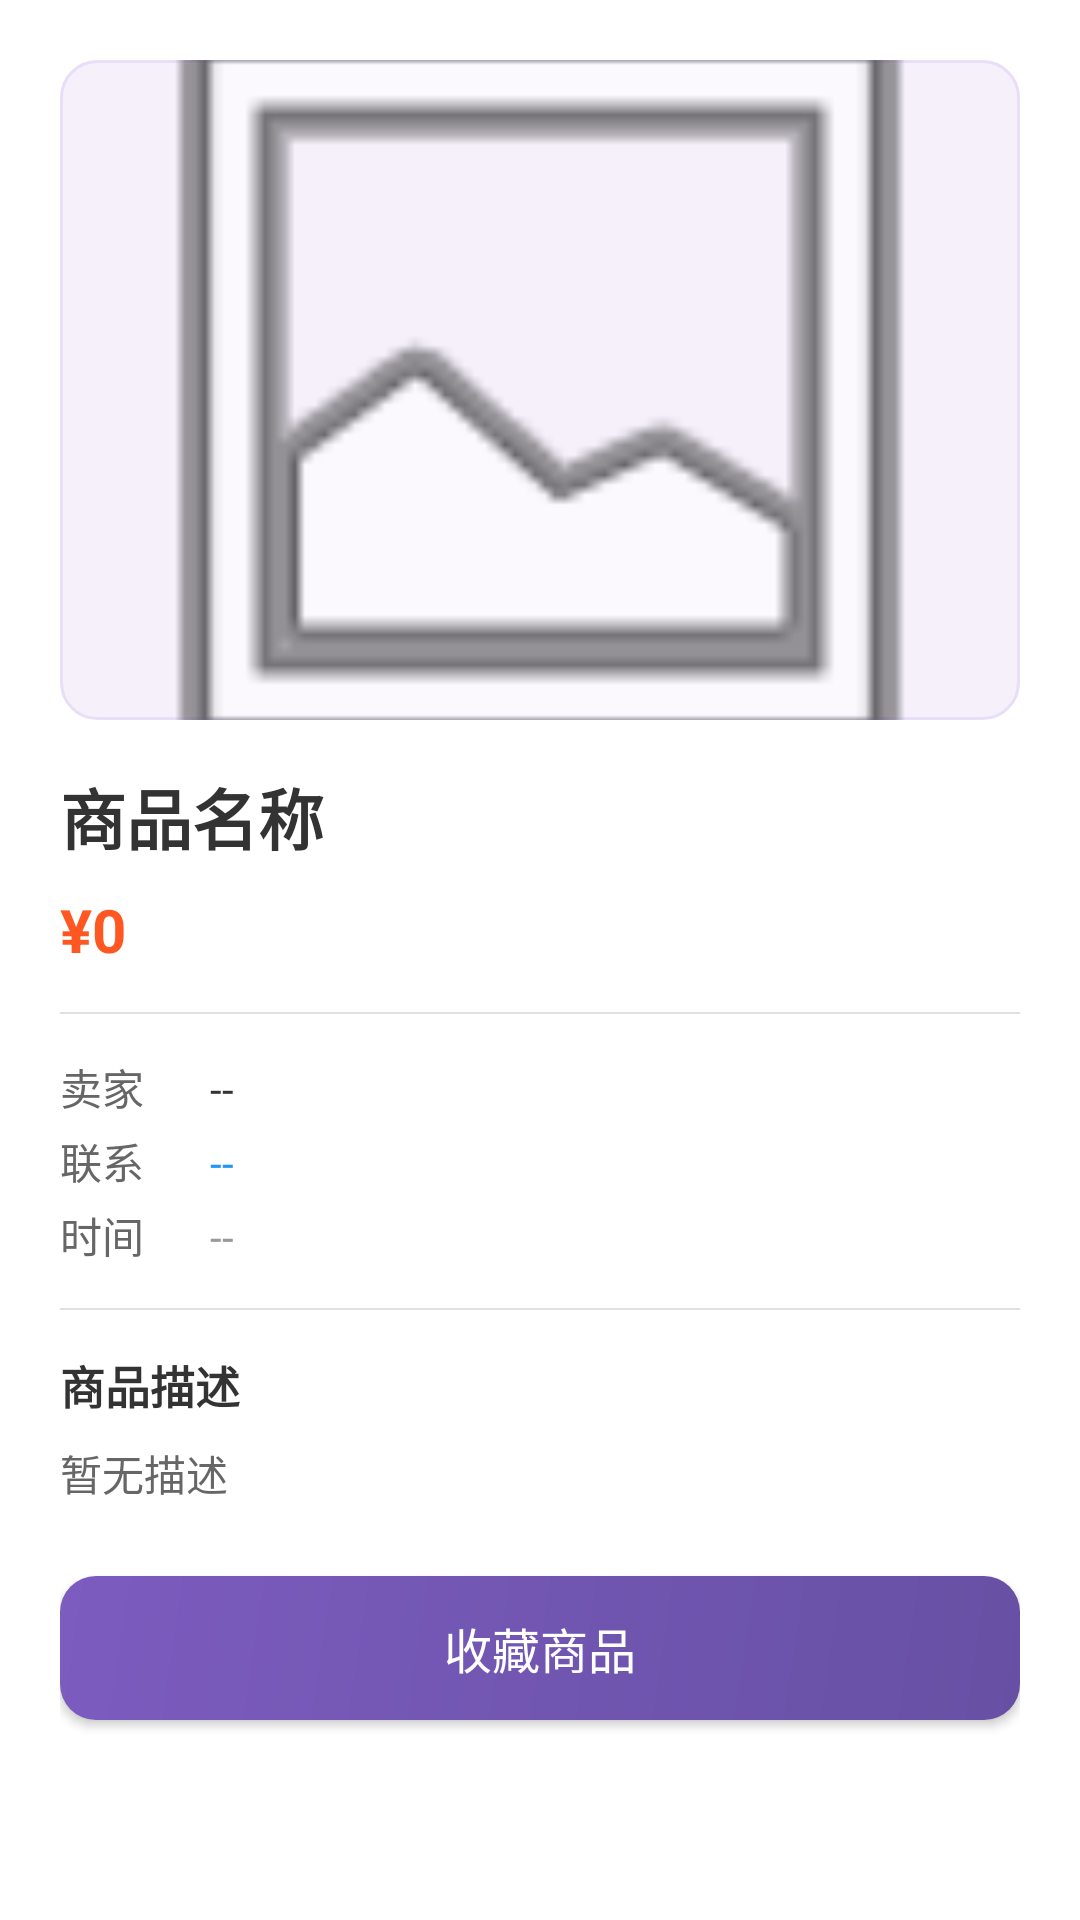

Android layout source for this screen:
<!-- AndroidManifest.xml: application theme Theme.CampusMarket -->
<!-- res/layout/activity_detail.xml -->
<?xml version="1.0" encoding="utf-8"?>
<ScrollView xmlns:android="http://schemas.android.com/apk/res/android"
    android:layout_width="match_parent" android:layout_height="match_parent" android:background="#FFFFFF">
    <LinearLayout android:layout_width="match_parent" android:layout_height="wrap_content"
        android:orientation="vertical" android:padding="20dp">

        <ImageView android:id="@+id/ivDetailImage" android:layout_width="match_parent" android:layout_height="220dp"
            android:scaleType="centerCrop" android:background="@drawable/bg_input"
            android:src="@android:drawable/ic_menu_gallery" android:layout_marginBottom="16dp"/>

        <TextView android:id="@+id/tvTitle" android:layout_width="wrap_content" android:layout_height="wrap_content"
            android:text="商品名称" android:textSize="22sp" android:textStyle="bold" android:textColor="#333333" android:layout_marginBottom="8dp"/>

        <TextView android:id="@+id/tvPrice" android:layout_width="wrap_content" android:layout_height="wrap_content"
            android:text="¥0" android:textSize="20sp" android:textColor="#FF5722" android:textStyle="bold" android:layout_marginBottom="14dp"/>

        <View android:layout_width="match_parent" android:layout_height="0.5dp" android:background="#E0E0E0" android:layout_marginBottom="14dp"/>

        <LinearLayout android:layout_width="match_parent" android:layout_height="wrap_content" android:orientation="horizontal" android:layout_marginBottom="4dp">
            <TextView android:layout_width="50dp" android:layout_height="wrap_content" android:text="卖家" android:textSize="14sp" android:textColor="#666666"/>
            <TextView android:id="@+id/tvSeller" android:layout_width="wrap_content" android:layout_height="wrap_content" android:text="--" android:textSize="14sp" android:textColor="#333333"/>
        </LinearLayout>
        <LinearLayout android:layout_width="match_parent" android:layout_height="wrap_content" android:orientation="horizontal" android:layout_marginBottom="4dp">
            <TextView android:layout_width="50dp" android:layout_height="wrap_content" android:text="联系" android:textSize="14sp" android:textColor="#666666"/>
            <TextView android:id="@+id/tvContact" android:layout_width="wrap_content" android:layout_height="wrap_content" android:text="--" android:textSize="14sp" android:textColor="#2196F3"/>
        </LinearLayout>
        <LinearLayout android:layout_width="match_parent" android:layout_height="wrap_content" android:orientation="horizontal" android:layout_marginBottom="14dp">
            <TextView android:layout_width="50dp" android:layout_height="wrap_content" android:text="时间" android:textSize="14sp" android:textColor="#666666"/>
            <TextView android:id="@+id/tvCreateTime" android:layout_width="wrap_content" android:layout_height="wrap_content" android:text="--" android:textSize="14sp" android:textColor="#999999"/>
        </LinearLayout>

        <View android:layout_width="match_parent" android:layout_height="0.5dp" android:background="#E0E0E0" android:layout_marginBottom="14dp"/>

        <TextView android:layout_width="wrap_content" android:layout_height="wrap_content"
            android:text="商品描述" android:textSize="15sp" android:textStyle="bold" android:textColor="#333333" android:layout_marginBottom="8dp"/>
        <TextView android:id="@+id/tvDesc" android:layout_width="match_parent" android:layout_height="wrap_content"
            android:text="暂无描述" android:textSize="14sp" android:textColor="#666666"
            android:lineSpacingExtra="4dp" android:layout_marginBottom="24dp"/>

        <Button android:id="@+id/btnFavorite" android:layout_width="match_parent" android:layout_height="48dp"
            android:text="收藏商品" android:textColor="#FFFFFF" android:textSize="16sp"
            android:background="@drawable/bg_button" android:layout_marginBottom="10dp"/>
        <Button android:id="@+id/btnMarkBought" android:layout_width="match_parent" android:layout_height="48dp"
            android:text="确认购买" android:textColor="#FFFFFF" android:textSize="16sp"
            android:background="#FF9800" android:visibility="gone" android:layout_marginBottom="10dp"/>
        <Button android:id="@+id/btnEditGoods" android:layout_width="match_parent" android:layout_height="48dp"
            android:text="编辑商品" android:textColor="#FFFFFF" android:textSize="16sp"
            android:background="#2196F3" android:visibility="gone"/>
    </LinearLayout>
</ScrollView>
<!-- resources referenced by this layout -->
<resources>
  <!-- drawable bg_button (drawable) -->
  <?xml version="1.0" encoding="utf-8"?>
  <shape xmlns:android="http://schemas.android.com/apk/res/android">
      <gradient
          android:startColor="#6750A4"
          android:endColor="#7C5CBF"
          android:angle="135"/>
      <corners android:radius="12dp"/>
  </shape>
  <!-- drawable bg_input (drawable) -->
  <?xml version="1.0" encoding="utf-8"?>
  <shape xmlns:android="http://schemas.android.com/apk/res/android">
      <solid android:color="#F5F0FA"/>
      <corners android:radius="12dp"/>
      <stroke android:width="1dp" android:color="#E8DEF8"/>
  </shape>
  <style name="Theme.CampusMarket" parent="Base.Theme.CampusMarket" />
  <style name="Base.Theme.CampusMarket" parent="Theme.Material3.Light.NoActionBar">
          <item name="colorPrimary">@color/primary</item>
          <item name="colorPrimaryDark">@color/primaryDark</item>
          <item name="colorAccent">@color/accent</item>
          <item name="android:colorBackground">@color/background</item>
          <item name="android:statusBarColor">@color/primary</item>
          <item name="android:navigationBarColor">@color/white</item>
      </style>
  <color name="primary">#6750A4</color>
  <color name="primaryDark">#4F378B</color>
  <color name="accent">#E8DEF8</color>
  <color name="background">#FFFBFE</color>
  <color name="white">#FFFFFFFF</color>
</resources>
